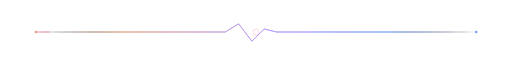
t = 0.00 s
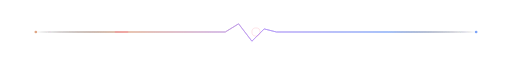
t = 0.60 s
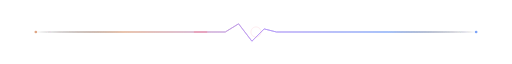
t = 1.20 s
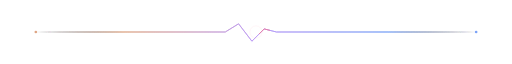
t = 1.80 s
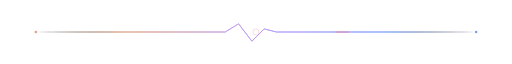
t = 2.40 s
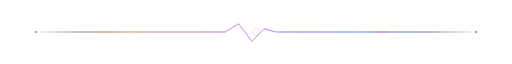
t = 2.70 s

The animated SVG that drew these frames (rendered in a browser with its animation timeline set to each time). Animation: 3 SMIL elements (animate=3); one cycle of 3.60 s, repeats indefinitely.

<svg xmlns="http://www.w3.org/2000/svg" width="1000" height="58" viewBox="0 0 1000 58" role="img" aria-label="Section divider">
  <title>Section divider</title>
  <defs>
    <linearGradient id="trace_pl" x1="0" y1="0" x2="1" y2="0">
      <stop offset="0" stop-color="#1a1b26" stop-opacity="0"/>
      <stop offset="0.2" stop-color="#dea584"/>
      <stop offset="0.5" stop-color="#bb9af7"/>
      <stop offset="0.8" stop-color="#7aa2f7"/>
      <stop offset="1" stop-color="#1a1b26" stop-opacity="0"/>
    </linearGradient>
    <filter id="dg_pl" x="-30%" y="-300%" width="160%" height="700%">
      <feGaussianBlur stdDeviation="1.5" result="b"/><feMerge><feMergeNode in="b"/><feMergeNode in="SourceGraphic"/></feMerge>
    </filter>
    
  </defs>
  
  <path d="M70,29 H440 L466,13 L492,47 L516,23 L540,29 H930" fill="none" stroke="url(#trace_pl)" stroke-width="1.6" filter="url(#dg_pl)"/>
  <path d="M70,29 H440 L466,13 L492,47 L516,23 L540,29 H930" fill="none" stroke="#f7768e" stroke-width="1.6" stroke-dasharray="26 900" opacity="0.9">
    <animate attributeName="stroke-dashoffset" values="926;0" dur="3.6s" repeatCount="indefinite"/>
  </path>
  <circle cx="500" cy="29" r="10" fill="none" stroke="#f7768e" stroke-width="1" opacity="0.35">
    <animate attributeName="r" values="6;14" dur="2.4s" repeatCount="indefinite"/>
    <animate attributeName="opacity" values="0.5;0" dur="2.4s" repeatCount="indefinite"/>
  </circle>
  <circle cx="70" cy="29" r="2.6" fill="#dea584"/>
  <circle cx="930" cy="29" r="2.6" fill="#7aa2f7"/>
</svg>
